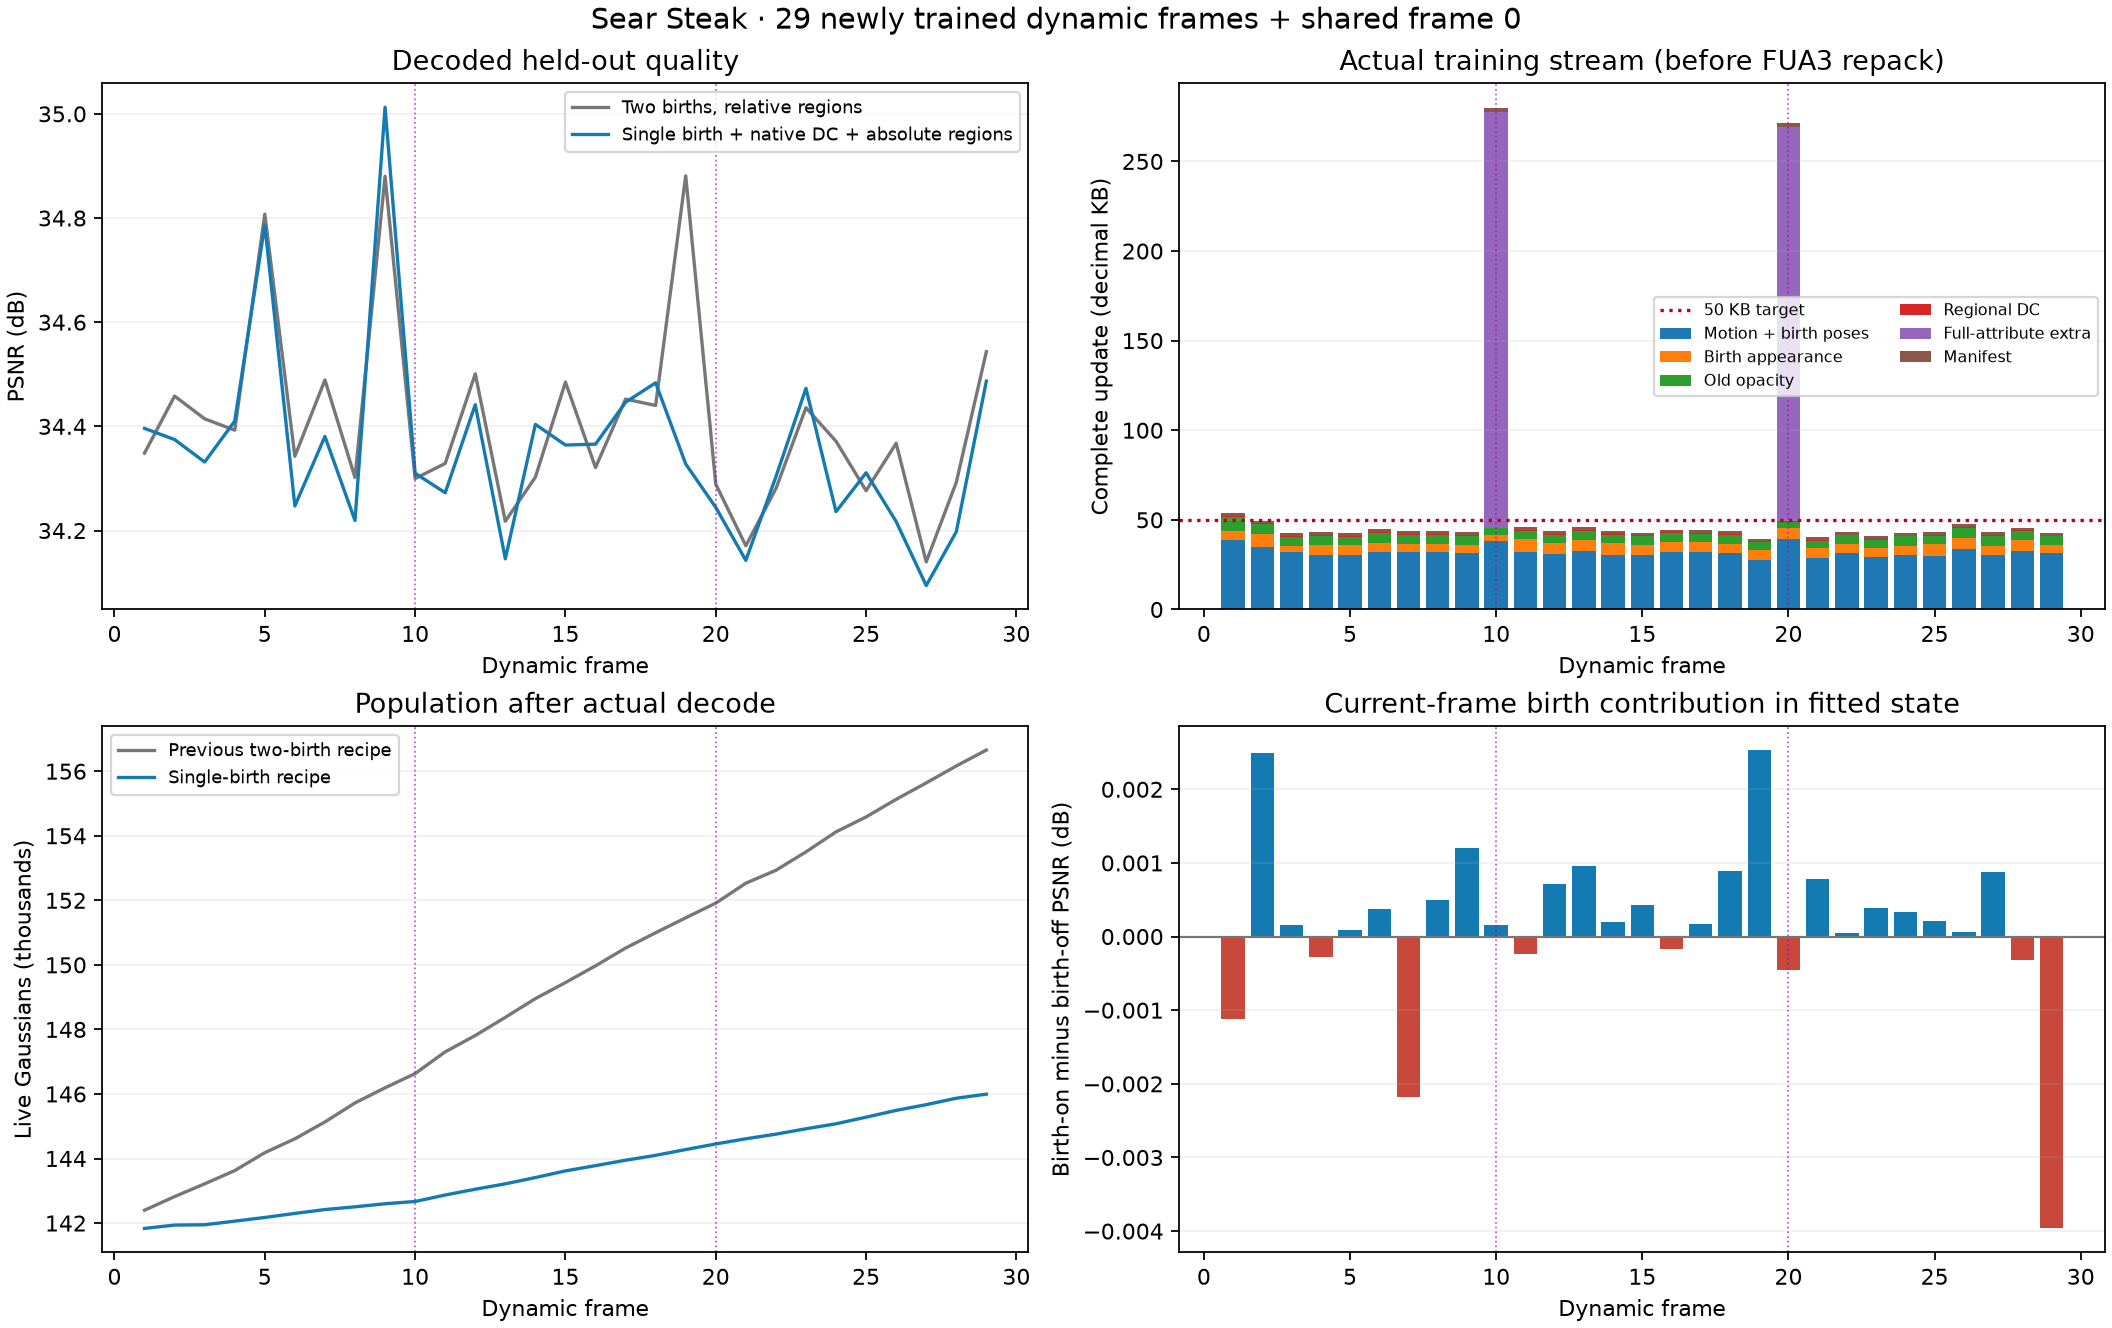

Source data for this figure (header and first rows):
frame, full, psnr, bytes, old, births, retired, total, gst_fraction_old, gsr_fraction_old, gs_union_fraction_old, gs_union_fraction_all, birth_on_minus_off, old300_minus_old200, training_seconds
1, False, 34.4, 53923, 141603, 231, 1857, 141834, 0.1064, 0.0, 0.1064, 0.1063, -0.001114, -0.006187, 49.83
2, False, 34.37, 49555, 141644, 293, 190, 141937, 0.1021, 0.0, 0.1021, 0.1019, 0.002487, -9.918212890625e-05, 51.34
3, False, 34.33, 42527, 141820, 127, 117, 141947, 0.09847, 0.0, 0.09847, 0.09838, 0.0001526, 0.0009079, 51.03
4, False, 34.41, 43038, 141824, 235, 123, 142059, 0.08593, 0.0, 0.08593, 0.08579, -0.0002785, -0.002045, 50.97
5, False, 34.79, 42442, 141951, 222, 108, 142173, 0.08716, 0.0, 0.08716, 0.08702, 9.1552734375e-05, -0.001301, 50.55
6, False, 34.25, 44889, 142093, 206, 80, 142299, 0.09416, 0.0, 0.09416, 0.09403, 0.0003777, 0.006775, 52.34
7, False, 34.38, 43903, 142219, 199, 80, 142418, 0.09253, 0.0, 0.09253, 0.0924, -0.002178, 0.002956, 50.66
8, False, 34.22, 43694, 142315, 188, 103, 142503, 0.09529, 0.0, 0.09529, 0.09516, 0.0004959, 0.001816, 51.41
9, False, 35.01, 43225, 142405, 193, 98, 142598, 0.08953, 0.0, 0.08953, 0.08941, 0.001202, -9.1552734375e-05, 50.27
10, True, 34.31, 279626, 142514, 154, 84, 142668, 0.1106, 0.002603, 0.1112, 0.111, 0.0001564, 2.288818359375e-05, 74.71
11, False, 34.27, 45897, 142568, 301, 100, 142869, 0.09087, 0.0, 0.09087, 0.09068, -0.0002403, 0.0005684, 52.07
12, False, 34.44, 43727, 142781, 267, 88, 143048, 0.08768, 0.0, 0.08768, 0.08752, 0.0007172, -0.0007935, 51.36
13, False, 34.15, 45983, 142944, 271, 104, 143215, 0.09091, 0.0, 0.09091, 0.09074, 0.0009537, -9.918212890625e-05, 51.23
14, False, 34.4, 43925, 143124, 286, 91, 143410, 0.08238, 0.0, 0.08238, 0.08222, 0.0001945, -5.340576171875e-05, 51.1
15, False, 34.36, 42881, 143350, 266, 60, 143616, 0.08446, 0.0, 0.08446, 0.0843, 0.0004311, -0.0002213, 51.61
16, False, 34.37, 44530, 143536, 243, 80, 143779, 0.09265, 0.0, 0.09265, 0.09249, -0.0001755, -0.0001831, 51.4
17, False, 34.45, 44147, 143709, 237, 70, 143946, 0.0932, 0.0, 0.0932, 0.09304, 0.0001717, 0.0002213, 51.12
18, False, 34.48, 43660, 143863, 235, 83, 144098, 0.09169, 0.0, 0.09169, 0.09154, 0.000885, 9.5367431640625e-05, 51.24
19, False, 34.33, 39584, 144045, 232, 53, 144277, 0.07868, 0.0, 0.07868, 0.07856, 0.002533, 0.0003548, 51.36
20, True, 34.24, 271339, 144184, 267, 93, 144451, 0.1116, 0.002185, 0.1121, 0.1119, -0.0004501, -0.001129, 72.63
21, False, 34.14, 40257, 144383, 228, 68, 144611, 0.0823, 0.0, 0.0823, 0.08217, 0.0007782, -0.0002747, 50.82
22, False, 34.3, 43354, 144535, 219, 76, 144754, 0.09159, 0.0, 0.09159, 0.09145, 4.1961669921875e-05, 0.0003281, 51.48
23, False, 34.47, 40920, 144692, 229, 62, 144921, 0.08392, 0.0, 0.08392, 0.08379, 0.0003891, 0.0004311, 51.42
24, False, 34.24, 42765, 144842, 234, 79, 145076, 0.08598, 0.0, 0.08598, 0.08584, 0.0003319, -0.0009003, 49.05
25, False, 34.31, 43170, 144990, 291, 86, 145281, 0.08075, 0.0, 0.08075, 0.08059, 0.0002174, 0.001343, 51.02
26, False, 34.22, 47460, 145205, 286, 76, 145491, 0.09598, 0.0, 0.09598, 0.09579, 6.103515625e-05, -7.62939453125e-05, 52.43
27, False, 34.09, 43161, 145439, 229, 52, 145668, 0.08639, 0.0, 0.08639, 0.08626, 0.0008736, -6.4849853515625e-05, 49.17
28, False, 34.2, 45669, 145595, 273, 73, 145868, 0.09329, 0.0, 0.09329, 0.09312, -0.0003242, 0.002785, 50.55
29, False, 34.49, 42791, 145795, 199, 73, 145994, 0.09015, 0.0, 0.09015, 0.09003, -0.003963, 0.0001755, 49.56
